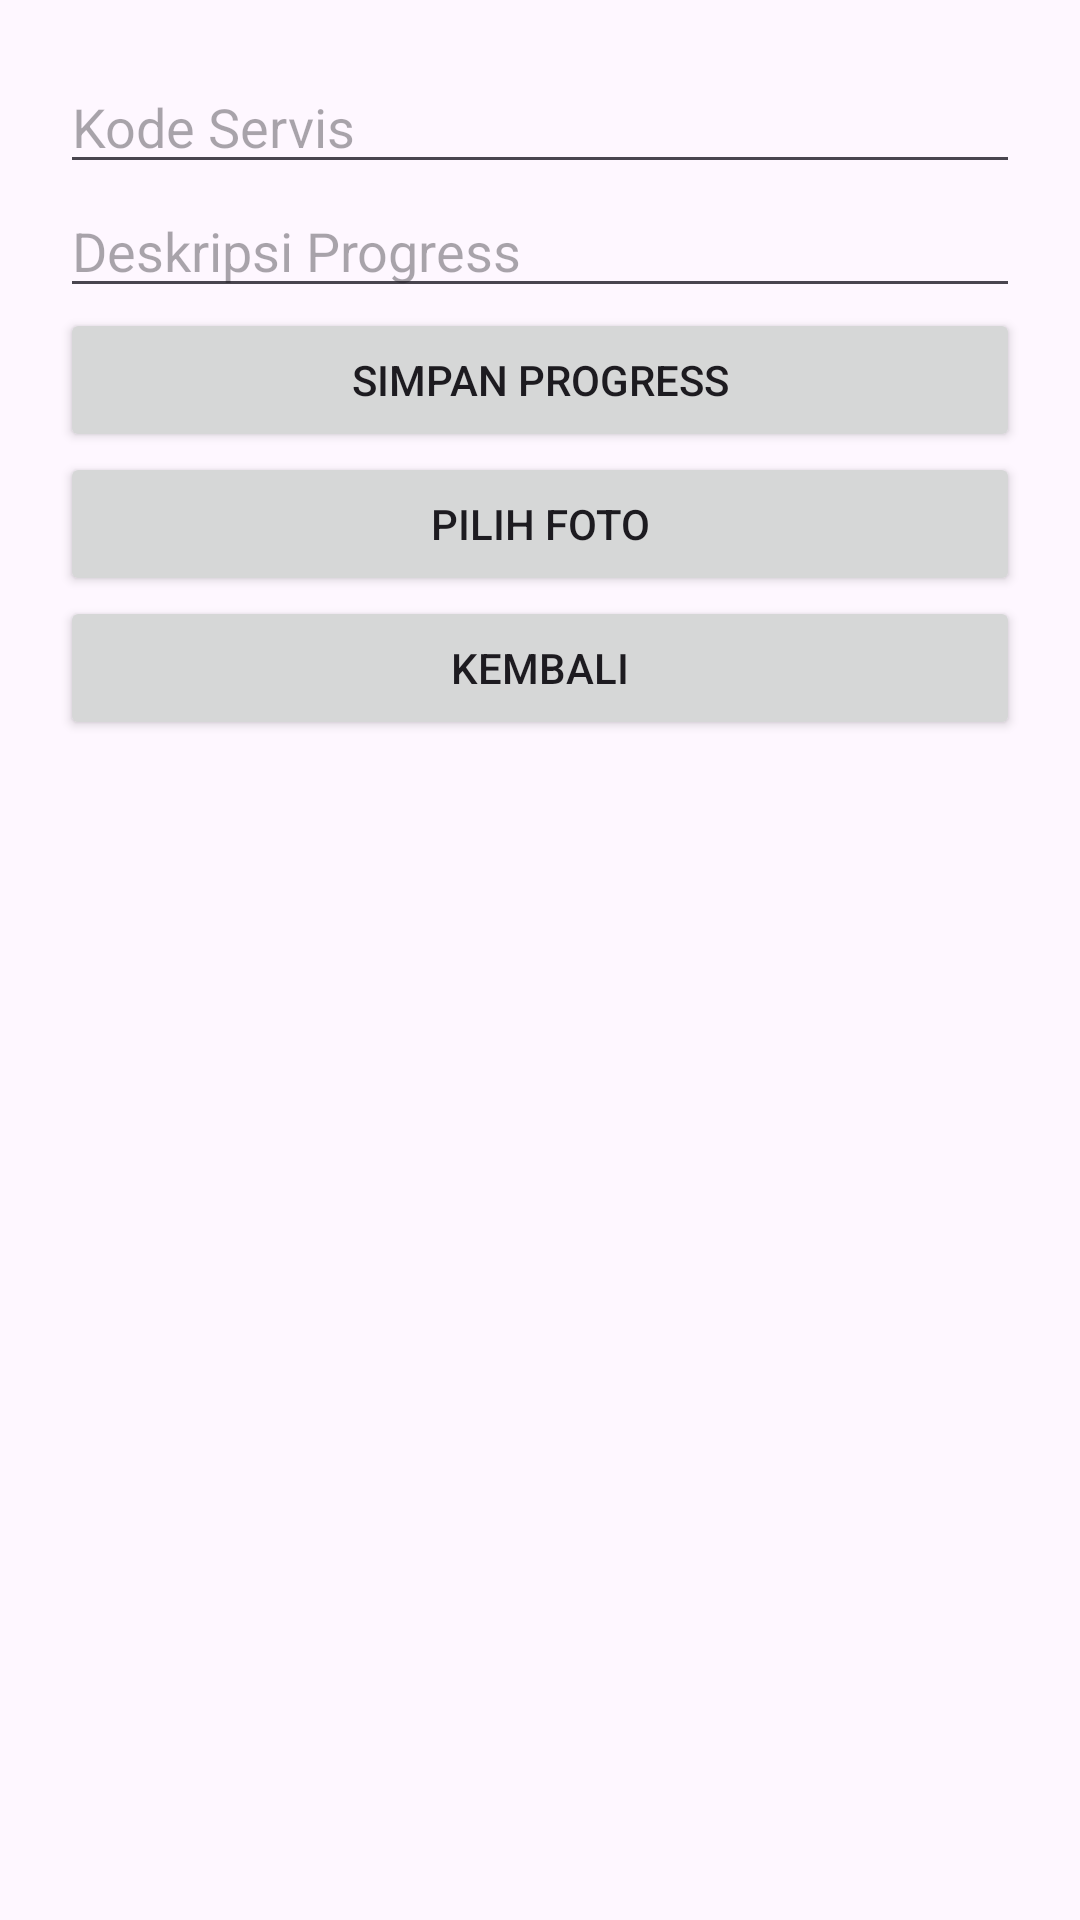

Here is an Android app screen rendered from its layout file. Give the layout XML and the strings, colors and styles it references.
<!-- AndroidManifest.xml: application theme Theme.BengkelApp -->
<!-- res/layout/activity_tambah_progress.xml -->
<?xml version="1.0" encoding="utf-8"?>
<LinearLayout xmlns:android="http://schemas.android.com/apk/res/android"
    android:layout_width="match_parent"
    android:layout_height="match_parent"
    android:orientation="vertical"
    android:padding="20dp">

    <EditText
        android:id="@+id/etKodeServis"
        android:layout_width="match_parent"
        android:layout_height="wrap_content"
        android:hint="Kode Servis"/>

    <EditText
        android:id="@+id/etProgress"
        android:layout_width="match_parent"
        android:layout_height="wrap_content"
        android:hint="Deskripsi Progress"/>

    <Button
        android:id="@+id/btnSimpan"
        android:layout_width="match_parent"
        android:layout_height="wrap_content"
        android:text="Simpan Progress"/>

    <Button
        android:id="@+id/btnPilihFoto"
        android:layout_width="match_parent"
        android:layout_height="wrap_content"
        android:text="Pilih Foto" />

    <Button
        android:id="@+id/btnKembali"
        android:layout_width="match_parent"
        android:layout_height="wrap_content"
        android:text="Kembali" />

    <ImageView
        android:id="@+id/imagePreview"
        android:layout_width="150dp"
        android:layout_height="150dp" />

</LinearLayout>
<!-- resources referenced by this layout -->
<resources>
  <style name="Theme.BengkelApp" parent="Base.Theme.BengkelApp" />
  <style name="Base.Theme.BengkelApp" parent="Theme.Material3.DayNight.NoActionBar">
  
      </style>
</resources>
